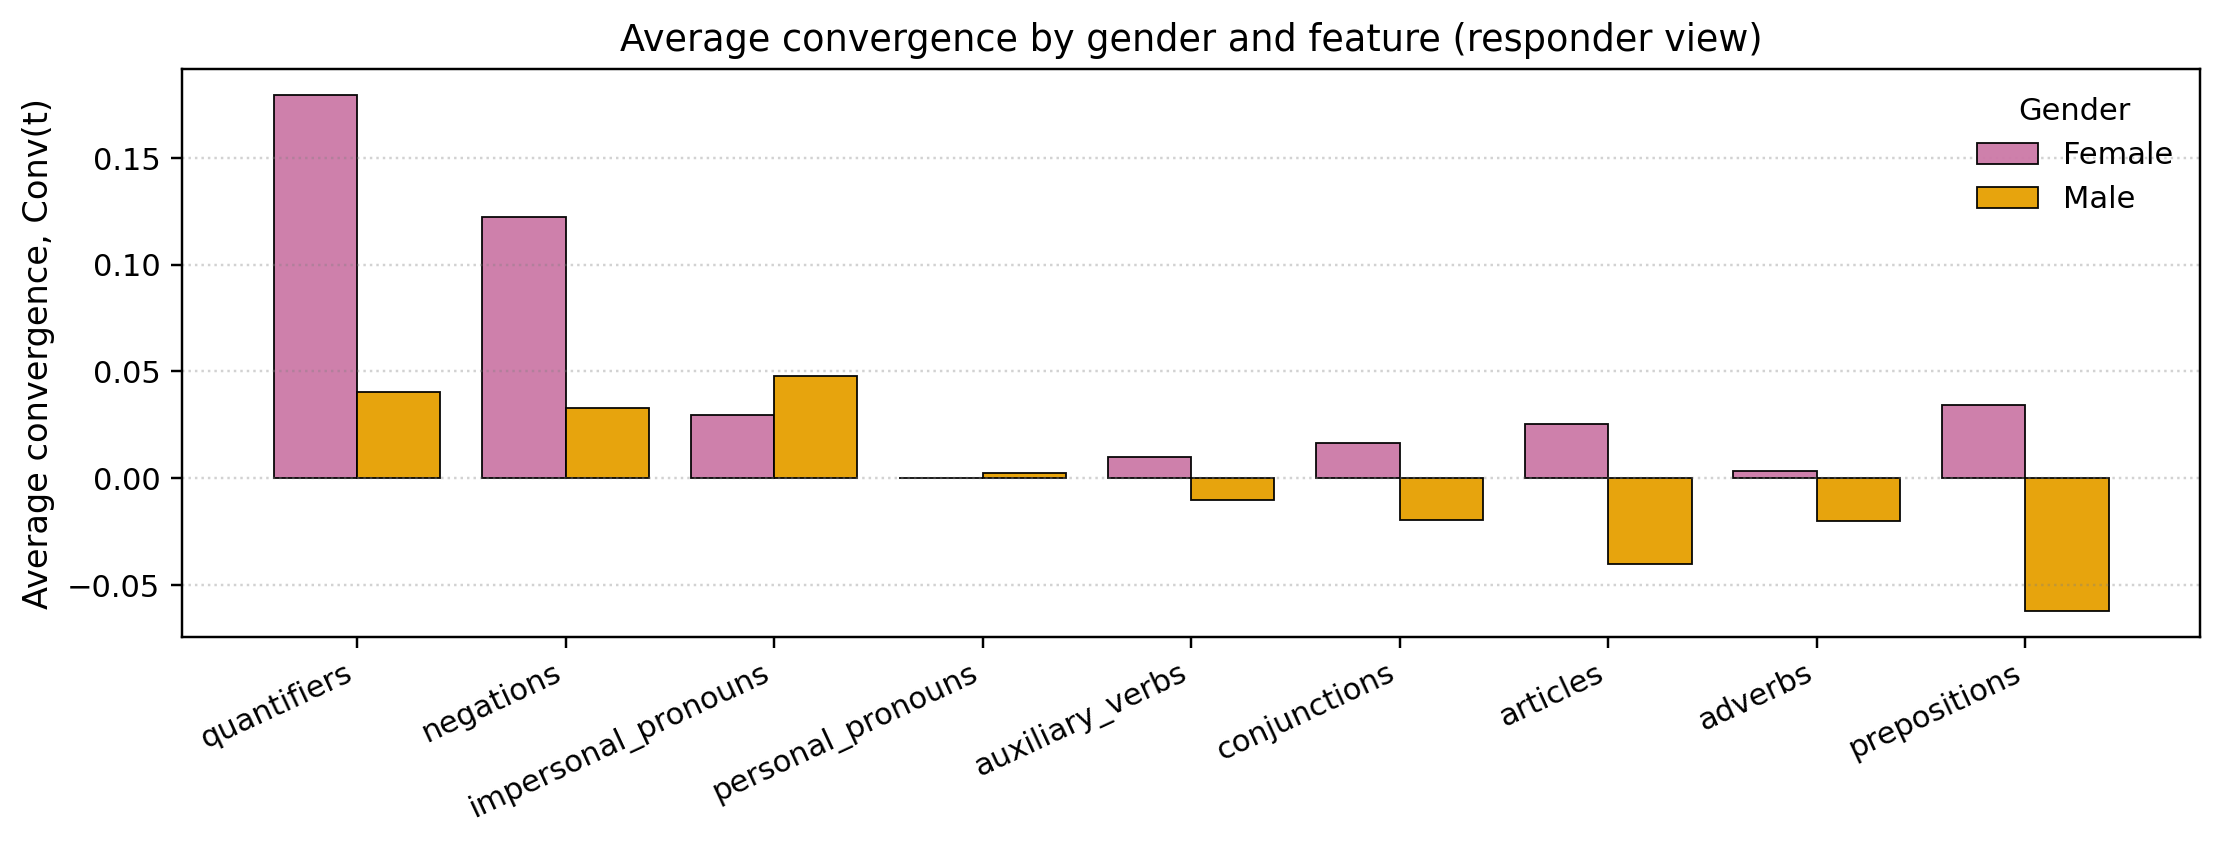

Source data for this figure (header and first rows):
family, F, M
quantifiers, 0.1795, 0.04029
negations, 0.1222, 0.03286
impersonal_pronouns, 0.02949, 0.04775
personal_pronouns, 0.000135, 0.002421
auxiliary_verbs, 0.009946, -0.01006
conjunctions, 0.01625, -0.0194
articles, 0.02517, -0.04034
adverbs, 0.003347, -0.02007
prepositions, 0.03433, -0.06232
